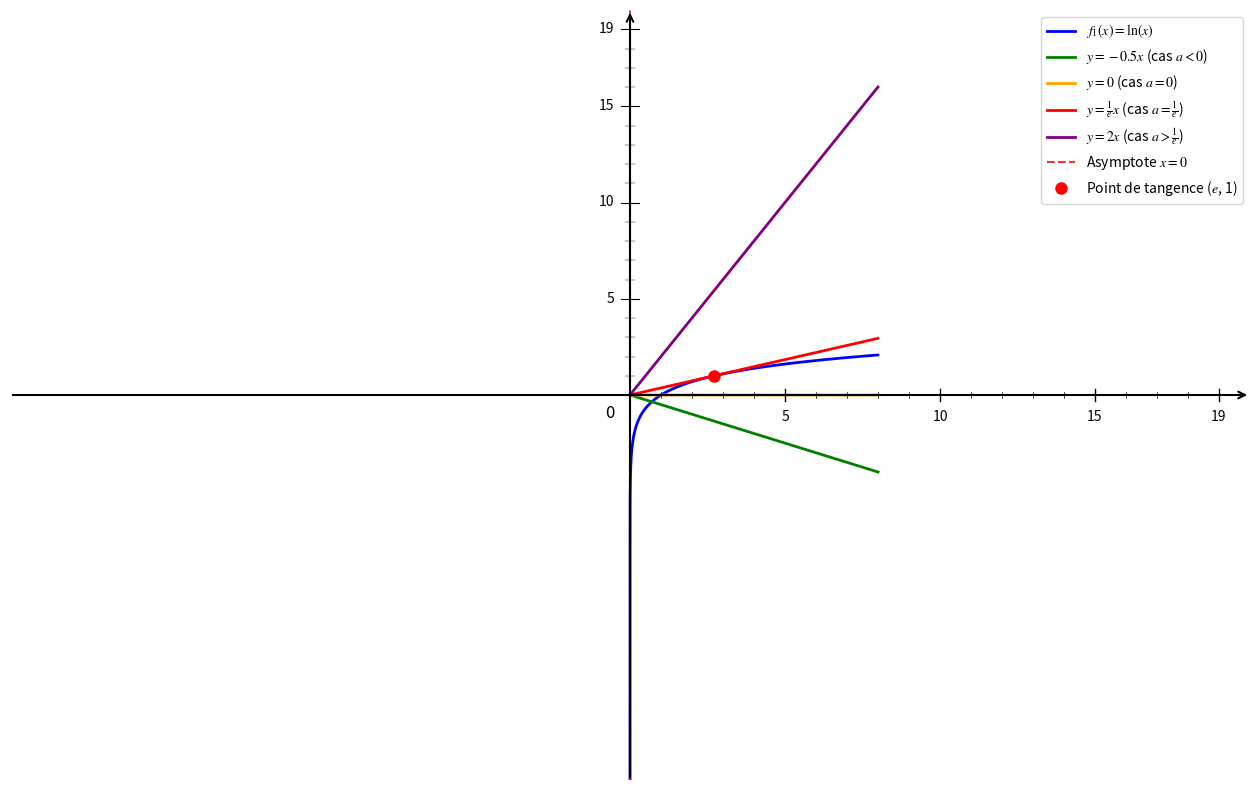

This chart was generated by the following Python code:
import numpy as np
import matplotlib.pyplot as plt

# Configuration
plt.rcParams['font.size'] = 12
plt.rcParams['mathtext.fontset'] = 'stix'

# Fonctions
def f1(x):
    return np.log(x)

def f2_neg(x):
    return -0.5 * x  # a < 0

def f2_zero(x):
    return 0 * x     # a = 0

def f2_pos(x):
    return (1/np.e) * x  # a = 1/e

def f2_large(x):
    return 2 * x     # a > 1/e

# Créer la figure
plt.figure(figsize=(16, 10))

# Domaine de définition
x = np.linspace(0.00000000001, 8, 20000)

# Tracer la courbe logarithmique
plt.plot(x, f1(x), 'b-', linewidth=2, label=r'$f_1(x) = \ln(x)$')

# Tracer les différentes droites y = ax
plt.plot(x, f2_neg(x), 'g-', linewidth=2, label=r'$y = -0.5x$ (cas $a < 0$)')
plt.plot(x, f2_zero(x), 'orange', linewidth=2, label=r'$y = 0$ (cas $a = 0$)')
plt.plot(x, f2_pos(x), 'red', linewidth=2, label=r'$y = \frac{1}{e}x$ (cas $a = \frac{1}{e}$)')
plt.plot(x, f2_large(x), 'purple', linewidth=2, label=r'$y = 2x$ (cas $a > \frac{1}{e}$)')

# Asymptote verticale
plt.axvline(x=0, color='red', linestyle='--', linewidth=1.5, alpha=0.8, label='Asymptote $x=0$')

# Points d'intersection pour a = 1/e
x_intersect = np.e
y_intersect = f2_pos(x_intersect)
plt.plot(x_intersect, y_intersect, 'ro', markersize=8, label=f'Point de tangence ($e$, 1)')

# Configuration des axes
ax = plt.gca()
plt.xlim(-20, 20)
plt.ylim(-20, 20)
ax.set_xticks([])
ax.set_yticks([])

# Supprimer les bordures
for spine in ax.spines.values():
    spine.set_visible(False)

# Dessiner les axes avec des flèches
ax.annotate("", xy=(20, 0), xytext=(-20, 0), arrowprops=dict(arrowstyle="->", color="black", linewidth=1.5))
ax.annotate("", xy=(0, 20), xytext=(0, -20), arrowprops=dict(arrowstyle="->", color="black", linewidth=1.5))

# Origine
ax.text(-0.8, -1.2, '0', fontsize=12)

# Graduations manuelles
xticks_major = [5, 10, 15, 19]
yticks_major = [5, 10, 15, 19]

# Graduations majeures X
for x in xticks_major:
    ax.plot([x, x], [-0.3, 0.3], 'k-', linewidth=1)
    ax.text(x, -0.8, str(x), ha='center', va='top', fontsize=10)

# Graduations majeures Y
for y in yticks_major:
    ax.plot([-0.3, 0.3], [y, y], 'k-', linewidth=0.8)
    ax.text(-0.5, y, str(y), ha='right', va='center', fontsize=10)

# Graduations mineures X
xticks_minor = [1, 2, 3, 4, 6, 7, 8, 9, 11, 12, 13, 14, 16, 17, 18]
for x in xticks_minor:
    ax.plot([x, x], [-0.15, 0.15], 'k-', linewidth=0.5)

# Graduations mineures Y
yticks_minor = [1, 2, 3, 4, 6, 7, 8, 9, 11, 12, 13, 14, 16, 17, 18]
for y in yticks_minor:
    ax.plot([-0.15, 0.15], [y, y], 'k-', linewidth=0.3)

# Légende
plt.legend(fontsize=10, loc='upper right')

# Sauvegarder
plt.savefig('exercice_logarithme_synthese1_question5.png', dpi=300, bbox_inches='tight')

# Afficher le graphique
plt.show()

print("Graphique 'exercice_logarithme_synthese1_question5.png' créé avec succès!")
